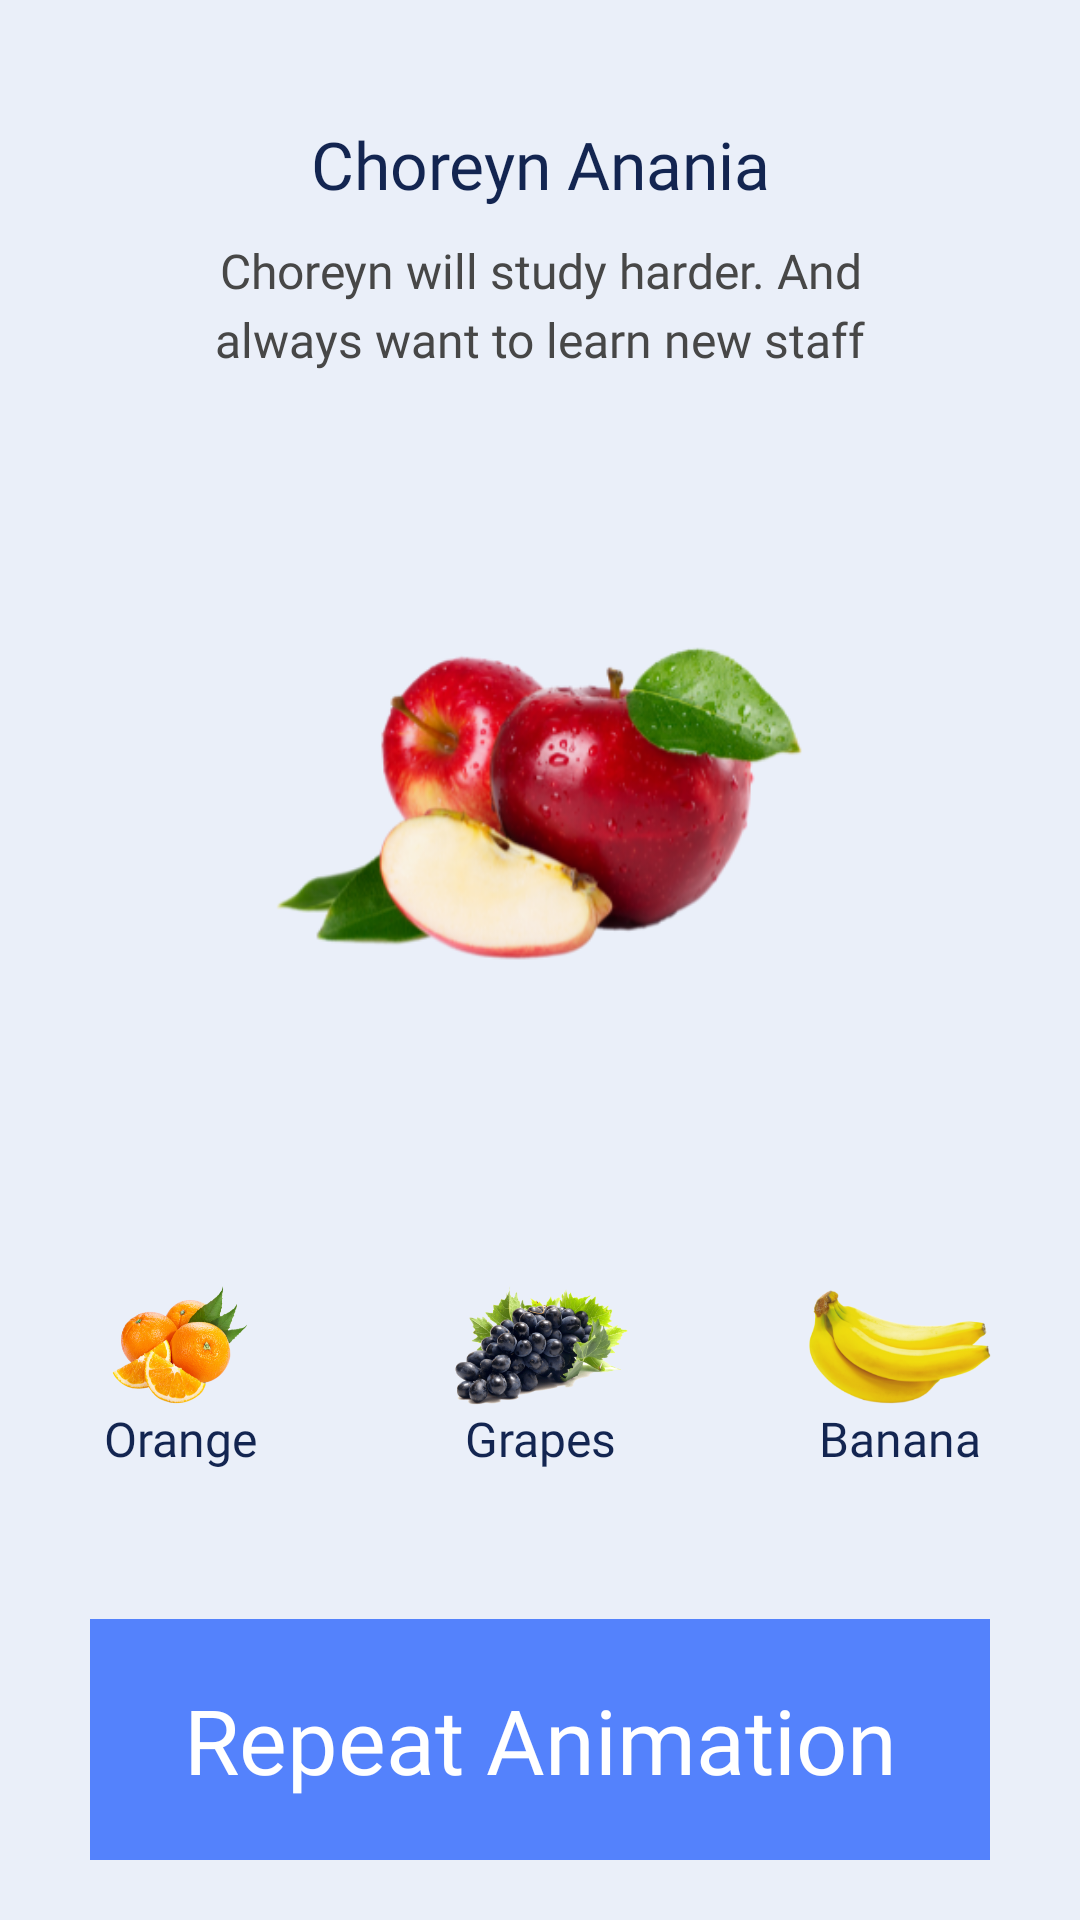

Here is an Android app screen rendered from its layout file. Give the layout XML and the strings, colors and styles it references.
<!-- AndroidManifest.xml: application theme AppTheme -->
<!-- res/layout/fragment_anim_sample_b.xml -->
<?xml version="1.0" encoding="utf-8"?>
<androidx.constraintlayout.widget.ConstraintLayout xmlns:android="http://schemas.android.com/apk/res/android"
    xmlns:app="http://schemas.android.com/apk/res-auto"
    xmlns:tools="http://schemas.android.com/tools"
    android:layout_width="match_parent"
    android:layout_height="match_parent"
    android:background="@color/blueSoft"
    tools:context=".MainActivity">

    <TextView
        android:id="@+id/headertitle"
        android:layout_width="wrap_content"
        android:layout_height="wrap_content"
        android:layout_marginTop="40dp"
        android:fontFamily="@font/mmedium"
        android:text="Choreyn Anania"
        android:textColor="@color/blueSecond"
        android:textSize="22sp"
        app:layout_constraintLeft_toLeftOf="parent"
        app:layout_constraintRight_toRightOf="parent"
        app:layout_constraintTop_toTopOf="parent" />

    <TextView
        android:id="@+id/subtitle"
        android:layout_width="250dp"
        android:layout_height="wrap_content"
        android:layout_marginTop="10dp"
        android:fontFamily="@font/mlight"
        android:lineSpacingExtra="4dp"
        android:text="Choreyn will study harder. And always want to learn new staff"
        android:textAlignment="center"
        android:textColor="@color/light_nav_icon_tint"
        android:textSize="16sp"
        app:layout_constraintLeft_toLeftOf="parent"
        app:layout_constraintRight_toRightOf="parent"
        app:layout_constraintTop_toBottomOf="@+id/headertitle" />

    <ImageView
        android:id="@+id/ic_cards"
        android:layout_width="180dp"
        android:layout_height="180dp"
        android:layout_marginTop="10dp"
        android:src="@drawable/f1"
        app:layout_constraintBottom_toTopOf="@+id/parent_result"
        app:layout_constraintEnd_toEndOf="parent"
        app:layout_constraintStart_toStartOf="parent"
        app:layout_constraintTop_toBottomOf="@+id/subtitle" />

    <LinearLayout
        android:id="@+id/parent_result"
        android:layout_width="match_parent"
        android:layout_height="wrap_content"
        android:orientation="horizontal"
        android:weightSum="3"
        app:layout_constraintBottom_toTopOf="@+id/repeat_animation"
        app:layout_constraintEnd_toEndOf="parent"
        app:layout_constraintStart_toStartOf="parent"
        android:layout_marginBottom="20dp">

        <LinearLayout
            android:id="@+id/resultOne"
            android:layout_width="0dp"
            android:layout_height="wrap_content"
            android:layout_weight="1"
            android:orientation="vertical">

            <LinearLayout
                android:layout_width="match_parent"
                android:layout_height="120dp"
                android:layout_marginStart="10dp"
                android:layout_marginEnd="10dp"
                android:background="@drawable/bg_item_result"
                android:gravity="center"
                android:orientation="vertical">

                <ImageView
                    android:layout_width="wrap_content"
                    android:layout_height="40dp"
                    android:src="@drawable/f5" />

                <TextView
                    android:layout_width="wrap_content"
                    android:layout_height="wrap_content"
                    android:fontFamily="@font/mlight"
                    android:text="Orange"
                    android:textAlignment="center"
                    android:textColor="@color/blueSecond"
                    android:textSize="16sp" />

            </LinearLayout>


        </LinearLayout>

        <LinearLayout
            android:id="@+id/resultTwo"
            android:layout_width="0dp"
            android:layout_height="wrap_content"
            android:layout_weight="1"
            android:orientation="vertical">


            <LinearLayout
                android:layout_width="match_parent"
                android:layout_height="120dp"
                android:layout_marginStart="10dp"
                android:layout_marginEnd="10dp"
                android:background="@drawable/bg_item_result"
                android:gravity="center"
                android:orientation="vertical">

                <ImageView
                    android:layout_width="wrap_content"
                    android:layout_height="40dp"
                    android:src="@drawable/f3" />

                <TextView
                    android:layout_width="wrap_content"
                    android:layout_height="wrap_content"
                    android:fontFamily="@font/mlight"
                    android:text="Grapes"
                    android:textAlignment="center"
                    android:textColor="@color/blueSecond"
                    android:textSize="16sp" />


            </LinearLayout>


        </LinearLayout>

        <LinearLayout
            android:id="@+id/resultThree"
            android:layout_width="0dp"
            android:layout_height="wrap_content"
            android:layout_weight="1"
            android:orientation="vertical">


            <LinearLayout
                android:layout_width="match_parent"
                android:layout_height="120dp"
                android:layout_marginStart="10dp"
                android:layout_marginEnd="10dp"
                android:background="@drawable/bg_item_result"
                android:gravity="center"
                android:orientation="vertical">

                <ImageView
                    android:layout_width="wrap_content"
                    android:layout_height="40dp"
                    android:src="@drawable/f2" />

                <TextView
                    android:layout_width="wrap_content"
                    android:layout_height="wrap_content"
                    android:fontFamily="@font/mlight"
                    android:text="Banana"
                    android:textAlignment="center"
                    android:textColor="@color/blueSecond"
                    android:textSize="16sp" />
            </LinearLayout>


        </LinearLayout>

    </LinearLayout>

    <TextView
        android:id="@+id/repeat_animation"
        android:layout_width="match_parent"
        android:layout_height="wrap_content"
        android:layout_marginStart="30dp"
        android:layout_marginEnd="30dp"
        android:background="@color/teal_700"
        android:fontFamily="@font/mregular"
        android:padding="20dp"
        android:text="Repeat Animation"
        android:textAlignment="center"
        android:textColor="@color/white"
        android:textSize="30dp"
        app:layout_constraintBottom_toBottomOf="parent"
        app:layout_constraintEnd_toEndOf="parent"
        app:layout_constraintHorizontal_bias="0.5"
        app:layout_constraintStart_toStartOf="parent"
        android:layout_marginBottom="20dp"/>


</androidx.constraintlayout.widget.ConstraintLayout>
<!-- resources referenced by this layout -->
<resources>
  <color name="blueSecond">#132551</color>
  <color name="blueSoft">#EAEFF9</color>
  <color name="light_nav_icon_tint">#474747</color>
  <color name="teal_700">#5482FC</color>
  <color name="white">#ffffff</color>
  <!-- drawable f1: png bitmap (drawable, 78296 bytes) -->
  <!-- drawable f2: png bitmap (drawable, 51648 bytes) -->
  <!-- drawable f3: png bitmap (drawable, 97026 bytes) -->
  <!-- drawable f5: png bitmap (drawable, 108269 bytes) -->
  <style name="AppTheme" parent="Theme.MaterialComponents.Light.NoActionBar">
          
          <item name="colorPrimary">@color/colorPrimary</item>
          <item name="colorPrimaryDark">@color/colorPrimaryDark</item>
          <item name="colorAccent">@color/colorAccent</item>
  
  
          <item name="background_color">@color/light_bg</item>
          <item name="text_color">@color/light_text_color</item>
          <item name="text_sec_color">@color/light_text_sec_color</item>
          <item name="search_bg_color">@color/light_search_bg</item>
          <item name="fab_bg_color">@color/light_fab_color</item>
          <item name="fab_tint_color">@color/light_fab_tint</item>
          <item name="nav_icon_tint">@color/light_nav_icon_tint</item>
  
      </style>
  <color name="colorPrimary">#ffffff</color>
  <color name="colorPrimaryDark">#ffffff</color>
  <color name="colorAccent">#258bd6</color>
  <color name="light_bg">#ffffff</color>
  <color name="light_text_color">#000000</color>
  <color name="light_text_sec_color">#6F6F6F</color>
  <color name="light_search_bg">#ffffff</color>
  <color name="light_fab_color">#ffffff</color>
  <color name="light_fab_tint">#F44336</color>
</resources>
